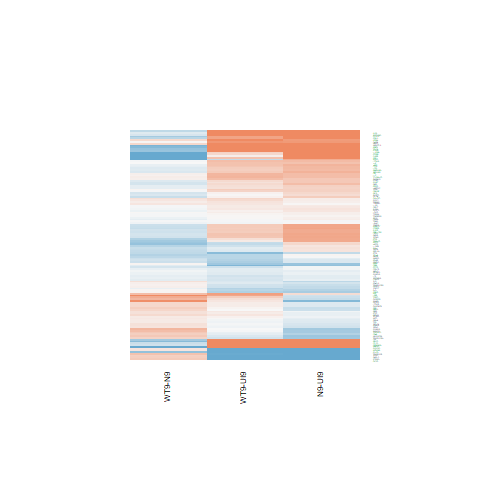

The table this chart was drawn from, first rows:
N9-UI9.logFC, N9-UI9.AveExpr, N9-UI9.t, N9-UI9.P.Value, N9-UI9.adj.P.Val, N9-UI9.B, WT9-UI9.logFC, WT9-UI9.AveExpr, WT9-UI9.t, WT9-UI9.P.Value, WT9-UI9.adj.P.Val, WT9-UI9.B, WT9-N9.logFC, WT9-N9.AveExpr, WT9-N9.t, WT9-N9.P.Value, WT9-N9.adj.P.Val, WT9-N9.B
0.07892, 3.164, 0.3001, 0.7684, 0.851, -6.688, 0.05082, 3.164, 0.193, 0.8496, 0.9136, -6.607, -0.02809, 3.164, -0.1151, 0.91, 0.9716, -5.852
-0.134, 1.834, -0.4749, 0.642, 0.7597, -6.3, -0.4365, 1.834, -1.517, 0.151, 0.2989, -5.191, -0.3025, 1.834, -1.129, 0.2773, 0.6287, -4.996
0.1396, 6.187, 1.265, 0.2261, 0.372, -6.516, 0.1152, 6.187, 1.042, 0.3146, 0.4876, -6.656, -0.0244, 6.187, -0.2384, 0.815, 0.9396, -6.394
0.7244, -0.8975, 1.289, 0.218, 0.3622, -4.922, 0.4745, -0.8975, 0.8819, 0.3924, 0.5668, -5.249, -0.2498, -0.8975, -0.4838, 0.6358, 0.8639, -4.924
0.3528, 4.084, 2.386, 0.03134, 0.08956, -4.425, 0.2234, 4.084, 1.472, 0.1627, 0.3142, -5.762, -0.1293, 4.084, -0.9486, 0.3585, 0.6962, -5.638
0.4913, 4.087, 3.013, 0.009126, 0.03596, -3.229, 0.4825, 4.087, 2.909, 0.01122, 0.04827, -3.316, -0.008798, 4.087, -0.05908, 0.9537, 0.9858, -6.07
0.08745, 4.044, 0.5131, 0.6157, 0.7394, -6.822, 0.1012, 4.044, 0.5895, 0.5647, 0.7145, -6.662, 0.01377, 4.044, 0.08723, 0.9317, 0.9797, -6.069
0.04892, 5.535, 0.2949, 0.7723, 0.8542, -7.182, 0.03004, 5.535, 0.1817, 0.8584, 0.9192, -7.105, -0.01889, 5.535, -0.1226, 0.9041, 0.9695, -6.322
0.4291, 3.706, 1.784, 0.09563, 0.2023, -5.361, 0.509, 3.706, 2.12, 0.05197, 0.1418, -4.715, 0.07985, 3.706, 0.3632, 0.7217, 0.9015, -5.944
0.5966, 3.79, 3.078, 0.008004, 0.03268, -3.062, 0.4937, 3.79, 2.532, 0.02364, 0.08136, -3.996, -0.1028, 3.79, -0.5809, 0.5704, 0.8353, -5.862
0.5601, 3.654, 3.15, 0.006934, 0.02947, -2.89, 0.3855, 3.654, 2.163, 0.04788, 0.1341, -4.622, -0.1746, 3.654, -1.07, 0.3025, 0.6494, -5.439
0.5171, 8.233, 5.299, 0.0001043, 0.001342, 0.8028, 0.5711, 8.233, 5.85, 3.85126965498291e-05, 0.0009626, 1.925, 0.05398, 8.233, 0.5979, 0.5593, 0.8296, -6.377
1.504, 0.6136, 3.326, 0.004861, 0.02252, -1.97, 1.28, 0.6136, 2.836, 0.01298, 0.05338, -2.804, -0.2238, 0.6136, -0.5649, 0.5809, 0.8391, -5.156
-0.2746, 4.832, -1.156, 0.2666, 0.4171, -6.381, 0.7196, 4.832, 3.069, 0.00815, 0.03858, -3.136, 0.9942, 4.832, 4.584, 0.0004019, 0.03957, 0.2797
-1.963, 3.758, -7.649, 1.99669252587048e-06, 8.13919367376668e-05, 5.293, -1.548, 3.758, -6.466, 1.33018615786122e-05, 0.0004529, 3.424, 0.415, 3.758, 1.698, 0.1112, 0.434, -4.588
-0.1446, 3.313, -0.7879, 0.4436, 0.5944, -6.472, -0.2731, 3.313, -1.489, 0.1583, 0.309, -5.601, -0.1285, 3.313, -0.7468, 0.4673, 0.7689, -5.632
-0.09008, 7.954, -0.7922, 0.4412, 0.5923, -7.12, -0.1634, 7.954, -1.434, 0.173, 0.3276, -6.313, -0.07331, 7.954, -0.6937, 0.499, 0.7904, -6.295
0.7232, 5.876, 6.851, 7.03922185738498e-06, 0.0001972, 3.726, 0.4116, 5.876, 3.876, 0.001615, 0.01239, -1.728, -0.3116, 5.876, -3.204, 0.006219, 0.1324, -2.408
-2.83, 2.496, -10.21, 5.89156838013422e-08, 5.60900565979752e-06, 8.546, -2.659, 2.496, -9.915, 8.49560455138532e-08, 1.26742158209378e-05, 8.133, 0.1711, 2.496, 0.6311, 0.5379, 0.8176, -5.42
0.3177, 5.163, 1.654, 0.1199, 0.2379, -5.848, 0.2027, 5.163, 1.055, 0.3089, 0.4818, -6.5, -0.115, 5.163, -0.6473, 0.5277, 0.8121, -6.071
0.164, 6.307, 1.655, 0.1197, 0.2376, -5.992, -0.2774, 6.307, -2.778, 0.01455, 0.05764, -3.929, -0.4414, 6.307, -4.768, 0.0002822, 0.0319, 0.5531
0.01089, -0.8178, 0.01332, 0.9896, 0.9934, -5.645, 0.1677, -0.8178, 0.2047, 0.8407, 0.9085, -5.529, 0.1568, -0.8178, 0.2055, 0.8401, 0.9486, -4.964
-0.09985, 6.589, -0.9951, 0.3362, 0.4916, -6.843, 0.1577, 6.589, 1.588, 0.1342, 0.2748, -6.018, 0.2576, 6.589, 2.77, 0.0148, 0.1967, -3.266
0.8154, -0.6999, 1.397, 0.1837, 0.3226, -4.822, 1.072, -0.6999, 1.779, 0.09652, 0.219, -4.273, 0.2565, -0.6999, 0.4956, 0.6277, 0.861, -4.954
0.3902, 5.335, 2.925, 0.01087, 0.041, -3.633, 0.0611, 5.335, 0.4571, 0.6544, 0.7844, -6.975, -0.3291, 5.335, -2.655, 0.01856, 0.2146, -3.355
-0.1651, 3.779, -0.6539, 0.5235, 0.665, -6.628, -0.03663, 3.779, -0.1468, 0.8853, 0.9349, -6.743, 0.1285, 3.779, 0.5466, 0.593, 0.8436, -5.816
3.28, -0.7003, 5.092, 0.0001531, 0.001794, 0.9108, 2.514, -0.7003, 3.658, 0.002499, 0.0169, -1.447, -0.7664, -0.7003, -1.613, 0.1286, 0.4587, -4.326
0.1953, 0.1416, 0.412, 0.6864, 0.7927, -5.847, -0.1351, 0.1416, -0.289, 0.7767, 0.8686, -5.802, -0.3303, 0.1416, -0.7463, 0.4676, 0.7691, -4.97
-1.017, -1.456, -1.176, 0.259, 0.4082, -4.903, -1.702, -1.456, -1.968, 0.06872, 0.1717, -3.969, -0.6845, -1.456, -0.8201, 0.4256, 0.7424, -4.724
0.5273, 6.597, 4.708, 0.0003166, 0.003081, -0.2396, 0.3587, 6.597, 3.192, 0.006373, 0.03253, -3.156, -0.1687, 6.597, -1.629, 0.1251, 0.4536, -5.191
-0.03958, 6.552, -0.3688, 0.7177, 0.8156, -7.29, -0.2871, 6.552, -2.682, 0.01761, 0.06629, -4.157, -0.2475, 6.552, -2.475, 0.02641, 0.2445, -3.808
0.0214, 5.624, 0.1808, 0.8591, 0.9141, -7.232, -0.03608, 5.624, -0.3057, 0.7643, 0.8613, -7.094, -0.05748, 5.624, -0.5222, 0.6095, 0.8531, -6.209
-0.05031, 2.87, -0.1875, 0.8539, 0.9109, -6.607, 0.1523, 2.87, 0.5765, 0.5732, 0.7219, -6.361, 0.2026, 2.87, 0.8161, 0.4278, 0.7442, -5.446
-0.5476, 8.587, -3.248, 0.005686, 0.02537, -3.253, -0.02675, 8.587, -0.1603, 0.8749, 0.9284, -7.351, 0.5209, 8.587, 3.329, 0.004835, 0.1178, -2.285
-0.03623, 7.979, -0.3454, 0.7348, 0.8283, -7.383, -0.1367, 7.979, -1.299, 0.2144, 0.3776, -6.484, -0.1004, 7.979, -1.03, 0.3199, 0.667, -6.005
2.181, 7.368, 15.22, 3.05073253673438e-10, 1.13197821895085e-07, 13.94, 1.347, 7.368, 9.298, 1.89851863791043e-07, 2.26598476633341e-05, 7.449, -0.8338, 7.368, -6.387, 1.51986916960852e-05, 0.008216, 3.353
-0.2093, 1.628, -0.6444, 0.5295, 0.6699, -6.077, -0.4703, 1.628, -1.481, 0.1604, 0.3114, -5.16, -0.261, 1.628, -0.8466, 0.4111, 0.733, -5.136
1.367, -0.429, 2.841, 0.01284, 0.04638, -2.764, 0.08233, -0.429, 0.1548, 0.8792, 0.9313, -5.637, -1.285, -0.429, -2.877, 0.01195, 0.1779, -3.061
-0.6424, 3.062, -2.945, 0.01045, 0.03981, -3.119, -0.5923, 3.062, -2.814, 0.01355, 0.05494, -3.305, 0.05016, 3.062, 0.2437, 0.8109, 0.9389, -5.758
-0.1947, 6.354, -1.841, 0.08647, 0.1879, -5.718, -0.5086, 6.354, -4.779, 0.0002764, 0.003713, 0.01815, -0.3138, 6.354, -3.169, 0.006675, 0.1363, -2.495
-0.417, 2.017, -1.369, 0.192, 0.3323, -5.439, -0.1991, 2.017, -0.6957, 0.4977, 0.6594, -6.059, 0.2179, 2.017, 0.7644, 0.457, 0.7632, -5.249
0.6496, 3.34, 2.621, 0.01985, 0.06377, -3.831, -0.3704, 3.34, -1.438, 0.1719, 0.3264, -5.626, -1.02, 3.34, -4.329, 0.0006603, 0.04875, -0.2014
-0.09018, 5.45, -0.726, 0.4795, 0.6272, -6.959, -0.1632, 5.45, -1.323, 0.2067, 0.369, -6.255, -0.07306, 5.45, -0.6311, 0.5379, 0.8176, -6.129
-0.6769, 2.58, -2.407, 0.03009, 0.0869, -4.07, -0.8292, 2.58, -2.98, 0.009736, 0.04358, -2.926, -0.1523, 2.58, -0.5699, 0.5776, 0.8385, -5.575
1.295, 9.29, 10.58, 3.70330435395279e-08, 3.92650119130485e-06, 9.007, 0.7504, 9.29, 6.114, 2.42560227515246e-05, 0.0006923, 2.38, -0.5448, 9.29, -4.814, 0.0002588, 0.03043, 0.5557
-0.7827, 1.981, -1.993, 0.06573, 0.1547, -4.484, 0.1738, 1.981, 0.4923, 0.6299, 0.7664, -6.16, 0.9564, 1.981, 2.625, 0.01969, 0.2182, -3.079
0.2379, 5.603, 2.096, 0.05435, 0.1349, -5.225, 0.03027, 5.603, 0.2633, 0.7961, 0.8799, -7.104, -0.2076, 5.603, -1.969, 0.06857, 0.3597, -4.587
2.258, 5.388, 10.28, 5.40935494515128e-08, 5.25826949303548e-06, 8.785, 1.975, 5.388, 8.801, 3.73334733493815e-07, 3.67518838665918e-05, 6.884, -0.2824, 5.388, -1.499, 0.1555, 0.4954, -5.27
0.2947, 0.152, 0.7028, 0.4935, 0.6394, -5.715, 0.0532, 0.152, 0.1225, 0.9042, 0.9463, -5.817, -0.2415, 0.152, -0.6191, 0.5455, 0.8222, -5.051
-0.1914, 3.567, -0.9889, 0.3391, 0.4946, -6.291, 0.09671, 3.567, 0.5165, 0.6134, 0.7539, -6.576, 0.2881, 3.567, 1.606, 0.1301, 0.4606, -4.742
-0.3283, 6.099, -2.786, 0.01434, 0.05026, -4.002, -0.26, 6.099, -2.222, 0.0429, 0.1247, -4.943, 0.06827, 6.099, 0.6212, 0.5442, 0.8216, -6.197
0.8543, -0.9717, 1.352, 0.1974, 0.3384, -4.868, 0.8655, -0.9717, 1.324, 0.2062, 0.3683, -4.804, 0.01122, -0.9717, 0.01997, 0.9843, 0.9957, -5.023
0.4379, 6.628, 4.034, 0.001179, 0.008142, -1.585, 0.2626, 6.628, 2.419, 0.02942, 0.09546, -4.648, -0.1753, 6.628, -1.745, 0.1025, 0.4184, -5.029
0.7015, 5.558, 5.935, 3.3196767551601e-05, 0.0005866, 2.155, 0.2168, 5.558, 1.801, 0.09278, 0.2129, -5.58, -0.4847, 5.558, -4.433, 0.0005388, 0.04542, -0.04736
-0.01557, -0.8705, -0.02189, 0.9828, 0.9893, -5.653, -0.4228, -0.8705, -0.5644, 0.5812, 0.7288, -5.373, -0.4072, -0.8705, -0.5959, 0.5605, 0.8301, -4.868
0.08798, 7.634, 0.9018, 0.3821, 0.5376, -7.007, 0.1882, 7.634, 1.93, 0.07365, 0.1805, -5.557, 0.1002, 7.634, 1.108, 0.2862, 0.6369, -5.911
0.506, 0.3874, 1.143, 0.2717, 0.4226, -5.364, 0.6019, 0.3874, 1.339, 0.2013, 0.3625, -5.044, 0.09587, 0.3874, 0.2401, 0.8136, 0.9391, -5.215
0.3405, 6.938, 3.412, 0.004095, 0.01988, -2.857, 0.3168, 6.938, 3.179, 0.006541, 0.03312, -3.218, -0.0237, 6.938, -0.2566, 0.8011, 0.9352, -6.457
0.1316, 5.035, 1.025, 0.3222, 0.4772, -6.606, 0.12, 5.035, 0.9454, 0.3601, 0.5345, -6.588, -0.01167, 5.035, -0.09813, 0.9232, 0.9764, -6.246
0.05116, 5.314, 0.2387, 0.8147, 0.8839, -7.178, -0.4224, 5.314, -1.943, 0.07189, 0.1772, -5.306, -0.4736, 5.314, -2.348, 0.03373, 0.2695, -3.9
... 70 more rows
